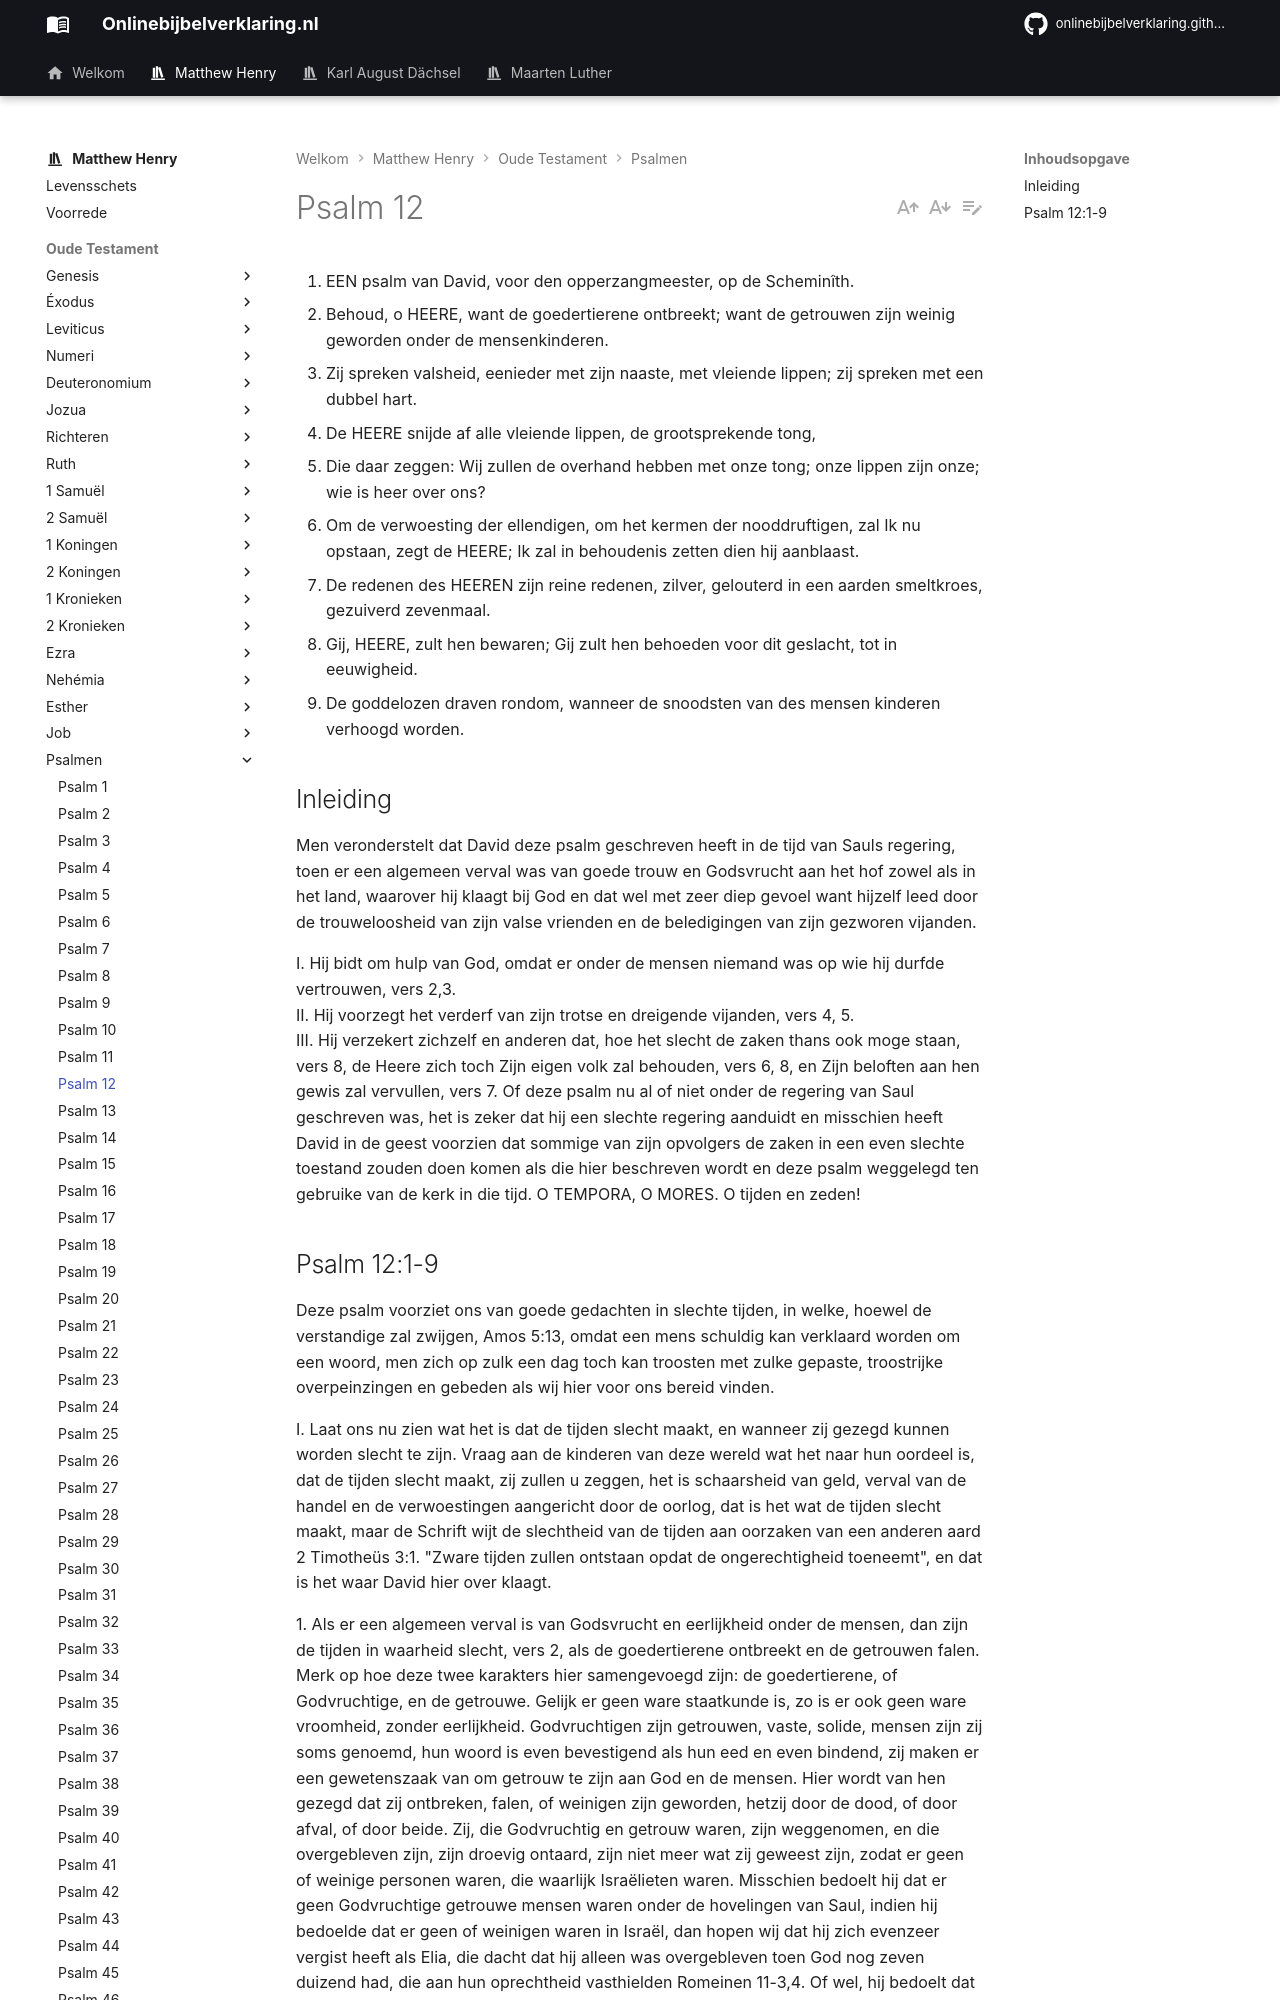

repository: onlinebijbelverklaring/dev-preview · page: matthewhenry/Psalmen/Psalm12/index.html · generator: mkdocs

1. EEN psalm van David, voor den opperzangmeester, op de Scheminîth.
2. Behoud, o HEERE, want de goedertierene ontbreekt; want de getrouwen zijn weinig geworden onder de mensenkinderen.
3. Zij spreken valsheid, eenieder met zijn naaste, met vleiende lippen; zij spreken met een dubbel hart.
4. De HEERE snijde af alle vleiende lippen, de grootsprekende tong,
5. Die daar zeggen: Wij zullen de overhand hebben met onze tong; onze lippen zijn onze; wie is heer over ons?
6. Om de verwoesting der ellendigen, om het kermen der nooddruftigen, zal Ik nu opstaan, zegt de HEERE; Ik zal in behoudenis zetten dien hij aanblaast.
7. De redenen des HEEREN zijn reine redenen, zilver, gelouterd in een aarden smeltkroes, gezuiverd zevenmaal.
8. Gij, HEERE, zult hen bewaren; Gij zult hen behoeden voor dit geslacht, tot in eeuwigheid.
9. De goddelozen draven rondom, wanneer de snoodsten van des mensen kinderen verhoogd worden.

## Inleiding

Men veronderstelt dat David deze psalm geschreven heeft in de tijd van Sauls regering, toen er een algemeen verval was van goede trouw en Godsvrucht aan het hof zowel als in het land, waarover hij klaagt bij God en dat wel met zeer diep gevoel want hijzelf leed door de trouweloosheid van zijn valse vrienden en de beledigingen van zijn gezworen vijanden.

I. Hij bidt om hulp van God, omdat er onder de mensen niemand was op wie hij durfde vertrouwen, vers 2,3.  
II. Hij voorzegt het verderf van zijn trotse en dreigende vijanden, vers 4, 5.  
III. Hij verzekert zichzelf en anderen dat, hoe het slecht de zaken thans ook moge staan, vers 8, de Heere zich toch Zijn eigen volk zal behouden, vers 6, 8, en Zijn beloften aan hen gewis zal vervullen, vers 7.  Of deze psalm nu al of niet onder de regering van Saul geschreven was, het is zeker dat hij een slechte regering aanduidt en misschien heeft David in de geest voorzien dat sommige van zijn opvolgers de zaken in een even slechte toestand zouden doen komen als die hier beschreven wordt en deze psalm weggelegd ten gebruike van de kerk in die tijd. O TEMPORA, O MORES. O tijden en zeden!
